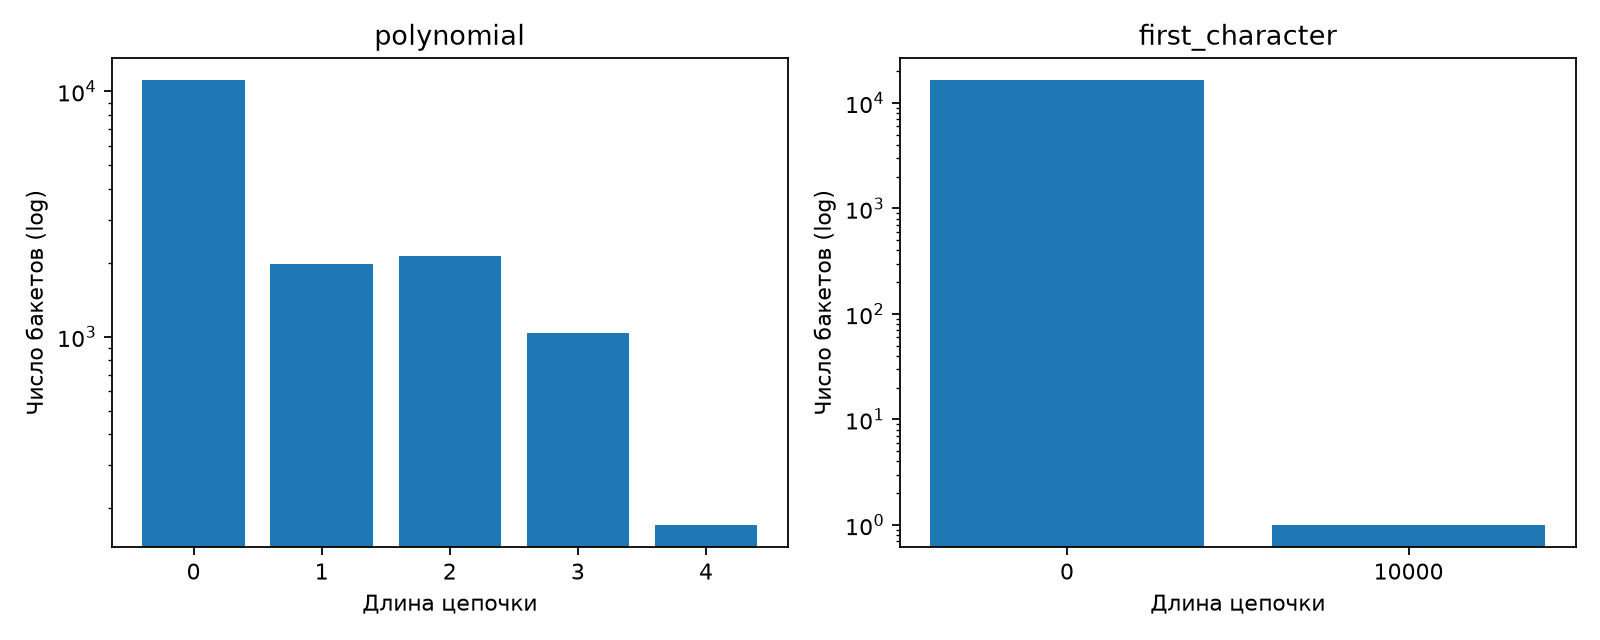

Source data for this figure (header and first rows):
hash, chain_length, buckets, alpha
polynomial, 0, 11085, 0.6104
polynomial, 1, 1972, 0.6104
polynomial, 2, 2124, 0.6104
polynomial, 3, 1032, 0.6104
polynomial, 4, 171, 0.6104
first_character, 0, 16383, 0.6104
first_character, 10000, 1, 0.6104
